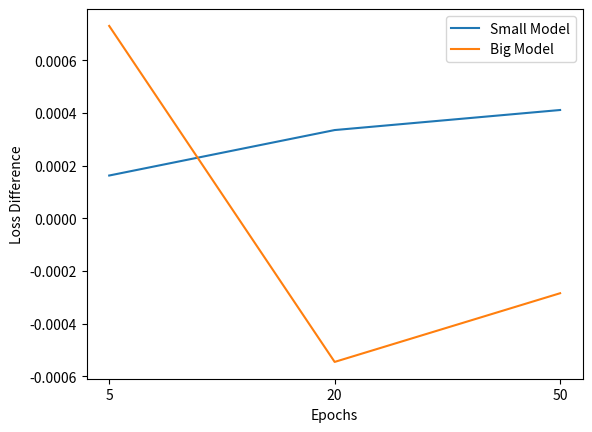

This chart was generated by the following Python code:
"""
hetero 20 epoch 5 lr
max_layer 1
permuted nodes  0
permuted nodes  0
permuted nodes  0
permuted nodes  3
Loss merged: 7.081671146431354
Loss average: 7.081748076159545
Loss 1: 7.031536400920213
Loss 2: 7.655910862816705
Loss permuted: 7.655910862816705


hetero 20 epoch 1 lr
max_layer 1
permuted nodes 0
permuted nodes 3
permuted nodes 0
permuted nodes 13
Loss merged: 6.656022842484291
Loss average: 6.649247034631594
Loss 1: 6.375983021476052
Loss 2: 7.199618792293047
Loss permuted: 7.199618792293047


hetero 20 epoch 0.5 lr
max_layer 1
permuted nodes 0
permuted nodes 0
permuted nodes 4
permuted nodes 11
Loss merged: 6.814038353736954
Loss average: 6.797719695351341
Loss 1: 6.423141859998607
Loss 2: 7.298387122876717
Loss permuted: 7.29838678571913
"""

# generate a pyplot graph where the x axis is the learning rate and the y axis is the number of nodes permuted for each row
# based on the results from the comment above
import matplotlib.pyplot as plt


def learning_rate():
    x = ["0.5", "1", "5", "15"]
    y0 = [0, 0, 0, 0]
    y1 = [0, 0, 3, 0]
    y2 = [4, 0, 0, 0]
    y3 = [11, 13, 3, 14]
    # put embedding plot on top
    plt.plot(x, y1, label='QKV')
    plt.plot(x, y2, label='Projection')
    plt.plot(x, y3, label='MLP')
    plt.plot(x, y0, label='Embedding')
    plt.xlabel('Learning Rate')
    plt.ylabel('Number of nodes permuted')
    plt.legend()
    plt.savefig('graph_learning_rate.pdf')


def loss_diff_graph():
    x = ["5", "20", "50"]
    y_small = [6.991565829829166-6.991403219232149, 6.996318292389646-6.995982950383967, 7.018353001352702-7.017941461225446]
    y_large = [7.0074780204079365-7.006747010792272, 7.00932456203625-7.0098701664135215, 6.9949065874638165-6.995191186238704]
    # put embedding plot on top
    plt.plot(x, y_small, label='Small Model')
    plt.plot(x, y_large, label='Big Model')
    plt.xlabel('Epochs')
    plt.ylabel('Loss Difference')
    plt.legend()
    plt.savefig('graph_loss_diff.pdf')


if __name__ == '__main__':
    loss_diff_graph()
